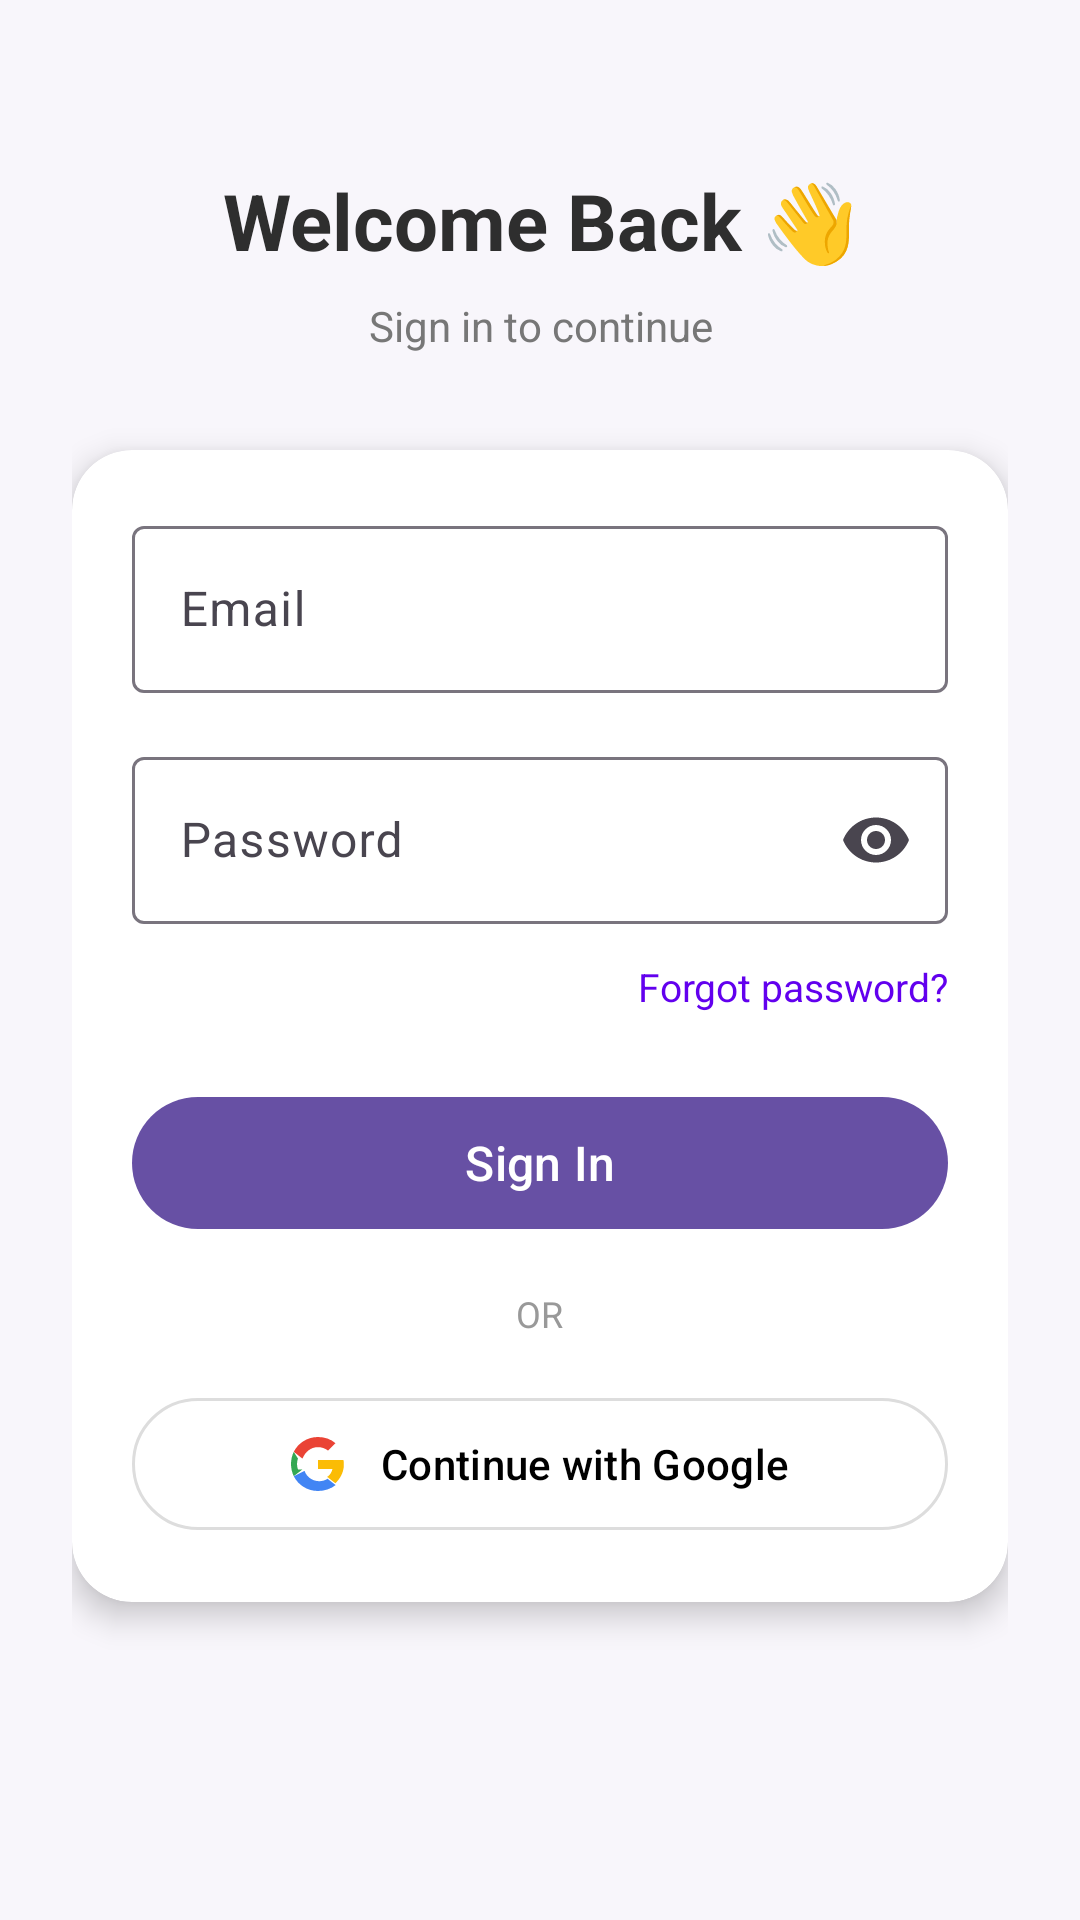

Here is an Android app screen rendered from its layout file. Give the layout XML and the strings, colors and styles it references.
<!-- AndroidManifest.xml: application theme Theme.Home_automation -->
<!-- res/layout/activity_login_screen.xml -->
<?xml version="1.0" encoding="utf-8"?>
<androidx.constraintlayout.widget.ConstraintLayout
    xmlns:android="http://schemas.android.com/apk/res/android"
    xmlns:app="http://schemas.android.com/apk/res-auto"
    android:layout_width="match_parent"
    android:layout_height="match_parent"
    android:background="#F8F6FB"
    android:padding="24dp">

    
    <TextView
        android:id="@+id/pageTitle"
        android:layout_width="wrap_content"
        android:layout_height="wrap_content"
        android:text="Welcome Back 👋"
        android:textSize="26sp"
        android:textStyle="bold"
        android:textColor="#2E2E2E"
        app:layout_constraintTop_toTopOf="parent"
        app:layout_constraintStart_toStartOf="parent"
        app:layout_constraintEnd_toEndOf="parent"
        android:layout_marginTop="32dp"/>

    <TextView
        android:id="@+id/subTitle"
        android:layout_width="wrap_content"
        android:layout_height="wrap_content"
        android:text="Sign in to continue"
        android:textSize="14sp"
        android:textColor="#777777"
        app:layout_constraintTop_toBottomOf="@id/pageTitle"
        app:layout_constraintStart_toStartOf="@id/pageTitle"
        app:layout_constraintEnd_toEndOf="@id/pageTitle"
        android:layout_marginTop="8dp"/>

    
    <androidx.cardview.widget.CardView
        android:id="@+id/loginCard"
        android:layout_width="0dp"
        android:layout_height="wrap_content"
        android:layout_marginTop="32dp"
        app:cardCornerRadius="20dp"
        app:cardElevation="6dp"
        app:layout_constraintTop_toBottomOf="@id/subTitle"
        app:layout_constraintStart_toStartOf="parent"
        app:layout_constraintEnd_toEndOf="parent">

        <LinearLayout
            android:layout_width="match_parent"
            android:layout_height="wrap_content"
            android:orientation="vertical"
            android:padding="20dp">

            
            <com.google.android.material.textfield.TextInputLayout
                android:layout_width="match_parent"
                android:layout_height="wrap_content"
                style="@style/Widget.Material3.TextInputLayout.OutlinedBox"
                android:hint="Email">

                <com.google.android.material.textfield.TextInputEditText
                    android:id="@+id/textEmail"
                    android:layout_width="match_parent"
                    android:layout_height="wrap_content"
                    android:inputType="textEmailAddress"/>
            </com.google.android.material.textfield.TextInputLayout>

            
            <com.google.android.material.textfield.TextInputLayout
                android:layout_width="match_parent"
                android:layout_height="wrap_content"
                style="@style/Widget.Material3.TextInputLayout.OutlinedBox"
                android:hint="Password"
                app:endIconMode="password_toggle"
                android:layout_marginTop="16dp">

                <com.google.android.material.textfield.TextInputEditText
                    android:id="@+id/textPassword"
                    android:layout_width="match_parent"
                    android:layout_height="wrap_content"
                    android:inputType="textPassword"/>
            </com.google.android.material.textfield.TextInputLayout>

            
            <TextView
                android:id="@+id/textForgotPassword"
                android:layout_width="wrap_content"
                android:layout_height="wrap_content"
                android:text="Forgot password?"
                android:textSize="13sp"
                android:textColor="@color/purple_500"
                android:layout_gravity="end"
                android:layout_marginTop="12dp"/>

            
            <com.google.android.material.button.MaterialButton
                android:id="@+id/buttonSignIn"
                android:layout_width="match_parent"
                android:layout_height="52dp"
                android:text="Sign In"
                android:textSize="16sp"
                android:layout_marginTop="24dp"
                app:cornerRadius="26dp"/>

            
            <TextView
                android:layout_width="wrap_content"
                android:layout_height="wrap_content"
                android:text="OR"
                android:textSize="12sp"
                android:textColor="#999999"
                android:layout_gravity="center"
                android:layout_marginVertical="16dp"/>

            
            <com.google.android.material.button.MaterialButton
                android:id="@+id/buttonGoogleSignIn"
                android:layout_width="match_parent"
                android:layout_height="52dp"
                android:text="Continue with Google"
                android:textColor="#000000"
                android:backgroundTint="@android:color/white"
                app:cornerRadius="26dp"
                app:icon="@drawable/ic_google_logo"
                app:iconGravity="textStart"
                app:iconPadding="12dp"
                app:iconTint="@null"
                app:strokeWidth="1dp"
                app:strokeColor="#DDDDDD"/>

        </LinearLayout>
    </androidx.cardview.widget.CardView>

</androidx.constraintlayout.widget.ConstraintLayout>
<!-- resources referenced by this layout -->
<resources>
  <!-- drawable ic_google_logo (drawable) -->
  <?xml version="1.0" encoding="utf-8"?>
  <vector xmlns:android="http://schemas.android.com/apk/res/android"
      android:width="24dp"
      android:height="24dp"
      android:viewportWidth="24"
      android:viewportHeight="24">
      <path
          android:fillColor="#EA4335"
          android:pathData="M12 4.5c1.71 0 3.24 0.59 4.45 1.56l3.32-3.32C17.7 0.97 15.03 0 12 0 7.27 0 3.15 2.69 1.23 6.59l3.86 3.02C6.39 6.43 8.96 4.5 12 4.5z"/>
      <path
          android:fillColor="#FBBC05"
          android:pathData="M23.49 12.27c0-0.72-0.06-1.42-0.17-2.1H12v4h6.44c-0.28 1.48-1.11 2.73-2.35 3.56l3.61 2.81c2.11-1.95 3.79-4.81 3.79-8.27z"/>
      <path
          android:fillColor="#34A853"
          android:pathData="M3.1 14.41C2.83 13.63 2.67 12.83 2.67 12s0.16-1.63 0.43-2.41L1.23 6.59C0.43 8.27 0 10.08 0 12s0.43 3.73 1.23 5.41l3.87-3z"/>
      <path
          android:fillColor="#4285F4"
          android:pathData="M12 24c3.03 0 5.7-0.97 7.85-2.63l-3.61-2.81c-1.01 0.68-2.28 1.09-3.68 1.09-3.04 0-5.61-1.93-6.54-4.59L1.23 17.41C3.15 21.31 7.27 24 12 24z"/>
  </vector>
  <style name="Theme.Home_automation" parent="Base.Theme.Home_automation" />
  <style name="Base.Theme.Home_automation" parent="Theme.Material3.DayNight.NoActionBar">
          
          
      </style>
  <!-- not gathered from this repository: default colours our renderer supplied (Android Studio template values) -->
  <color name="purple_500">#FF6200EE</color>
</resources>
